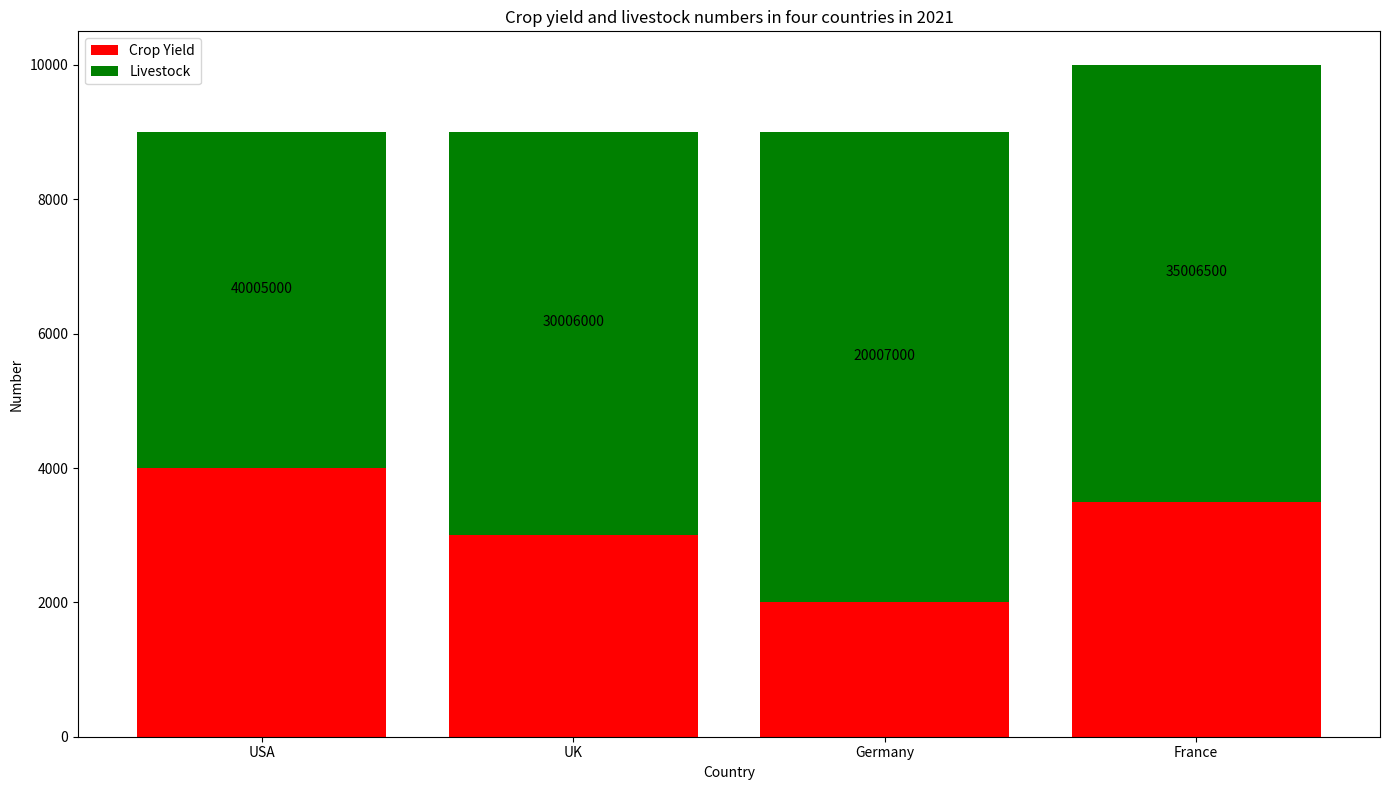

Here is the Python script that generated this plot: (Note: this script raises an exception after producing the figure.)

import matplotlib.pyplot as plt
import matplotlib.ticker as ticker

fig = plt.figure(figsize=(14, 8))
ax = fig.add_subplot(111)

Country = ['USA', 'UK', 'Germany', 'France']
Crop_Yield = [4000, 3000, 2000, 3500]
Livestock = [5000, 6000, 7000, 6500]

bar1 = ax.bar(Country, Crop_Yield, color='red', label='Crop Yield')
bar2 = ax.bar(Country, Livestock, bottom=Crop_Yield, color='green', label='Livestock')

ax.set_title('Crop yield and livestock numbers in four countries in 2021')
ax.set_xlabel('Country')
ax.set_ylabel('Number')
ax.legend()

plt.xticks(Country)

for bar1, bar2 in zip(bar1, bar2):
    y1 = bar1.get_height()
    y2 = bar2.get_height()

    ax.annotate('{}{}'.format(y1, y2),
                xy=(bar1.get_x() + bar1.get_width() / 2, y1 + y2 / 2),
                xytext=(0, 3),
                textcoords="offset points",
                ha='center', va='bottom')

plt.tight_layout()
plt.savefig('Bar Chart/png/22.png')
plt.clf()
